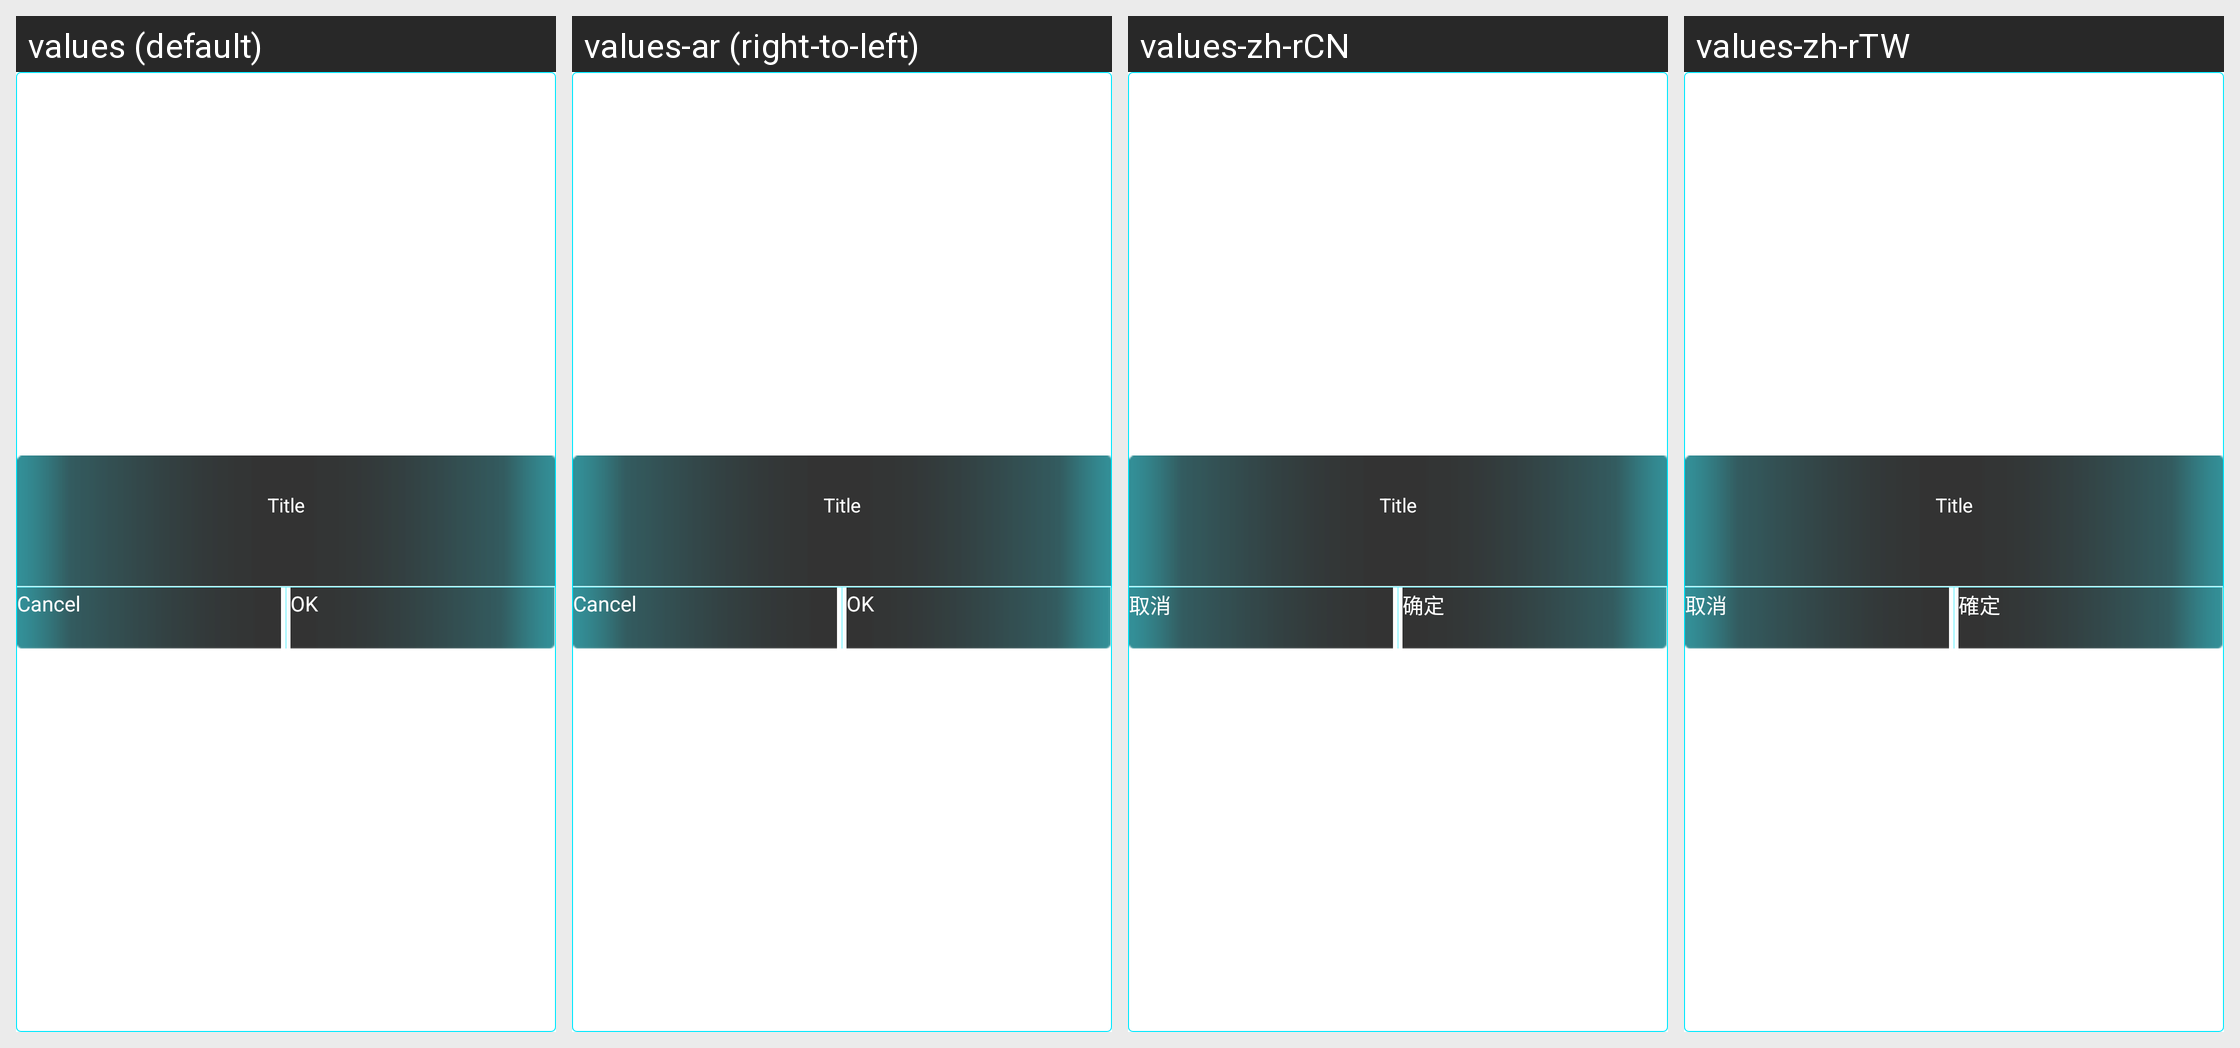

Here is an Android app screen in its default locale and in the app's own translations. Write out the translated-string differences for the strings that appear on this screen.
Android screen res/layout/x8_editor_dialog_custom.xml rendered under 4 locales, left to right: values (default), values-ar (right-to-left), values-zh-rCN, values-zh-rTW. Device: Nexus 5 (rendered at 1080×1920; each locale shown at half size, 540×960, under a caption strip naming it); theme AppTheme.
Other locales in the repository, not shown: values-af, values-am, values-az, values-be, values-bg, values-bn, values-bs, values-ca, values-cs, values-da, values-de, values-el, values-en-rGB, values-en-rSS, values-es, values-es-rES, values-es-rUS, values-et, values-eu, values-fa, values-fi, values-fr, values-fr-rCA, values-gl, values-gu, values-hi, values-hr, values-hu, values-hy, values-id, values-in, values-is, values-it, values-iw, values-ja, values-ka, values-kk, values-km, values-kn, values-ko, values-ky, values-lo, values-lt, values-lv, values-mk, values-ml, values-mn, values-mr, values-ms, values-my, values-nb, values-ne, values-nl, values-pa, values-pl, values-pt, values-pt-rBR, values-pt-rPT, values-ro, values-ru, values-si, values-sk, values-sl, values-sq, values-sr, values-sv, values-sw, values-ta, values-te, values-th, values-tl, values-tr, values-uk, values-ur, values-uz, values-vi, values-zh-rHK, values-zu.
Strings drawn on this screen, with the default value and each locale's value (text and hints the layout hard-codes, and strings that could not be matched under every locale, appear in the picture but are not listed):

cancel
  values: Cancel
  values-ar: Cancel  [not translated; the default value is used]
  values-zh-rCN: 取消
  values-zh-rTW: 取消

ensure
  values: OK
  values-ar: OK  [not translated; the default value is used]
  values-zh-rCN: 确定
  values-zh-rTW: 確定
